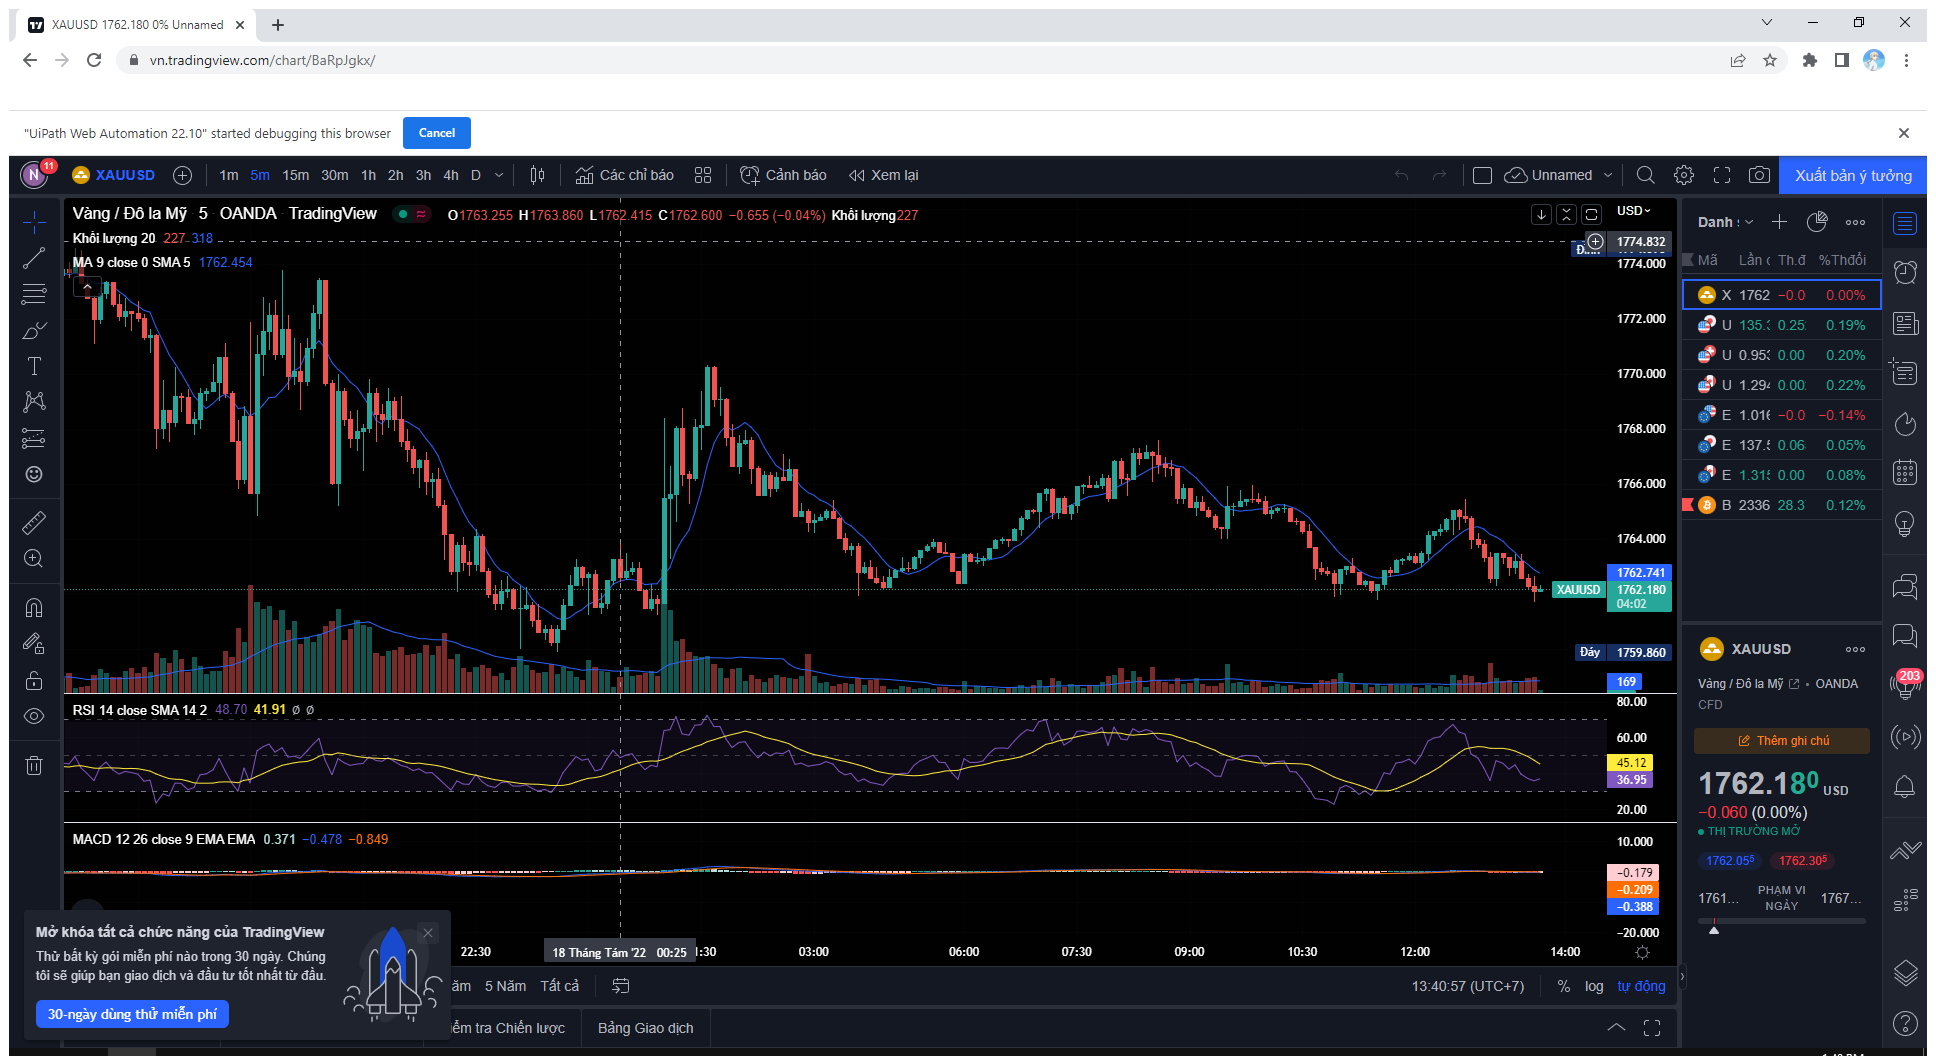
Workflow: Quet all

Step 1: Use Browser Chrome: XAUUSD [number redacted]% Unnamed in window 'XAUUSD [number redacted]% Unnamed' (chrome.exe)

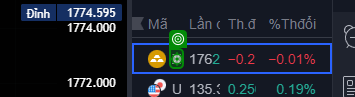
Step 2: click

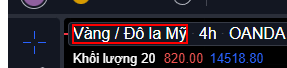
Step 3: Kiểm tra đã được chuyển XAUUSD on the element 'Vàng / Đô la Mỹ'

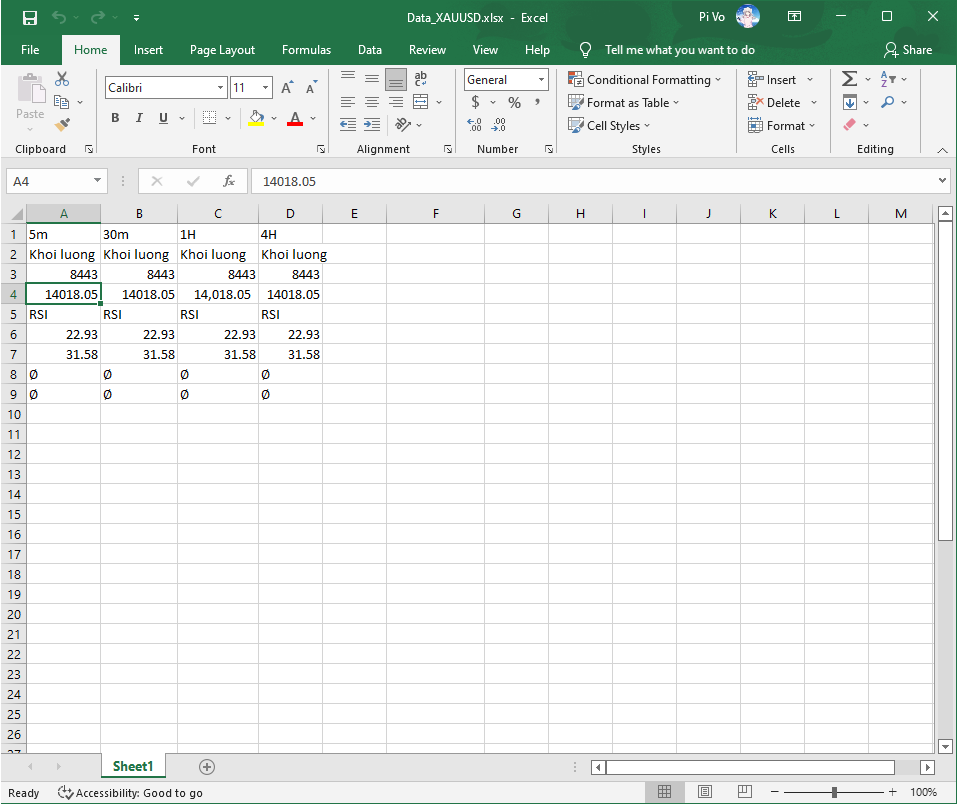
Step 4: Use Application: Data_XAUUSD.xlsx - Excel on the element in window 'Data_XAUUSD.xlsx - Excel' (excel.exe)

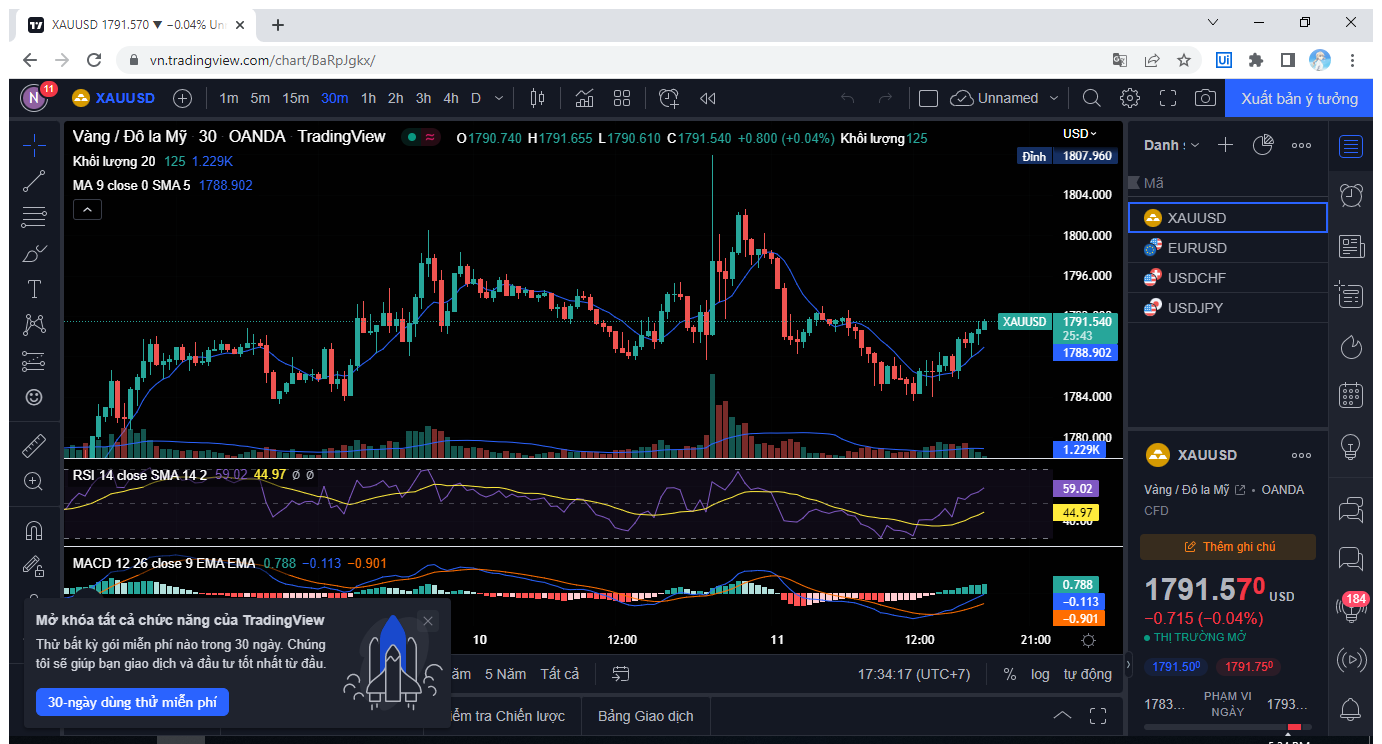
Step 5: Use Browser Chrome: XAUUSD [number redacted] ▼ -0.04% Unnamed in window 'XAUUSD [number redacted] ▼ -0.04% Unnamed' (chrome.exe)

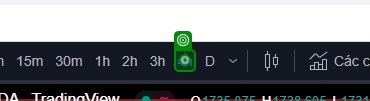
Step 6: click on '4h'

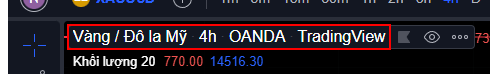
Step 7: Find Element 'DIV' on the element

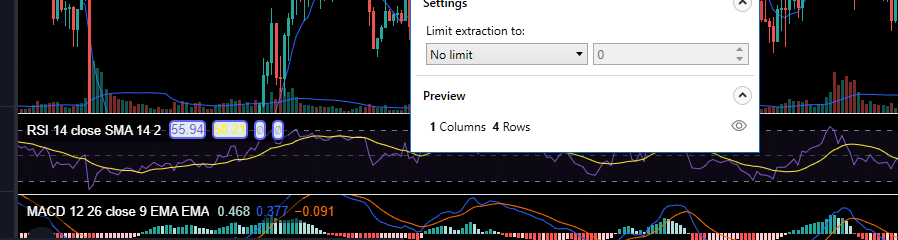
Step 8: get-text

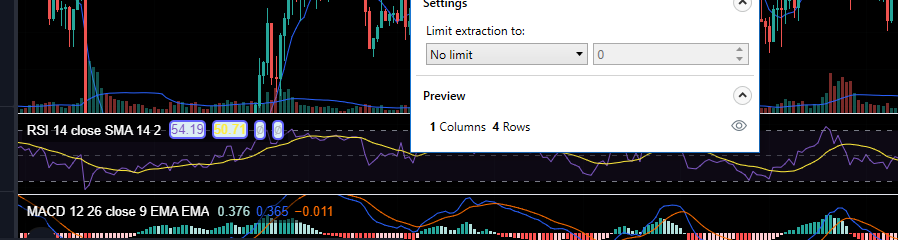
Step 9: get-text

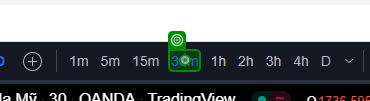
Step 10: click on '30m'

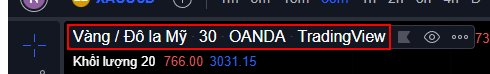
Step 11: Find Element 'DIV' on the element

Step 12: get-text (same screen as step 8) (repeated 2 times)

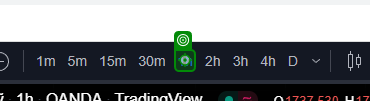
Step 14: click on '1h'

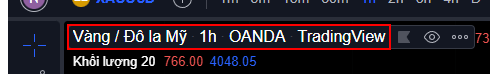
Step 15: Find Element 'DIV' on the element

Step 16: get-text (same screen as step 8) (repeated 2 times)

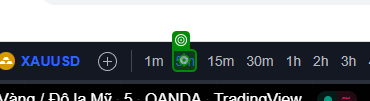
Step 18: click on '5m'

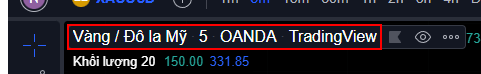
Step 19: Find Element 'DIV' on the element

Step 20: get-text (same screen as step 8) (repeated 2 times)

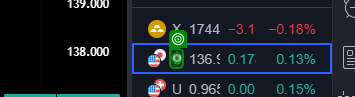
Step 22: click

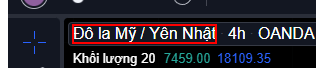
Step 23: Kiểm tra đã được chuyển XAUUSD on the element 'Đô la Mỹ / Yên Nhật'

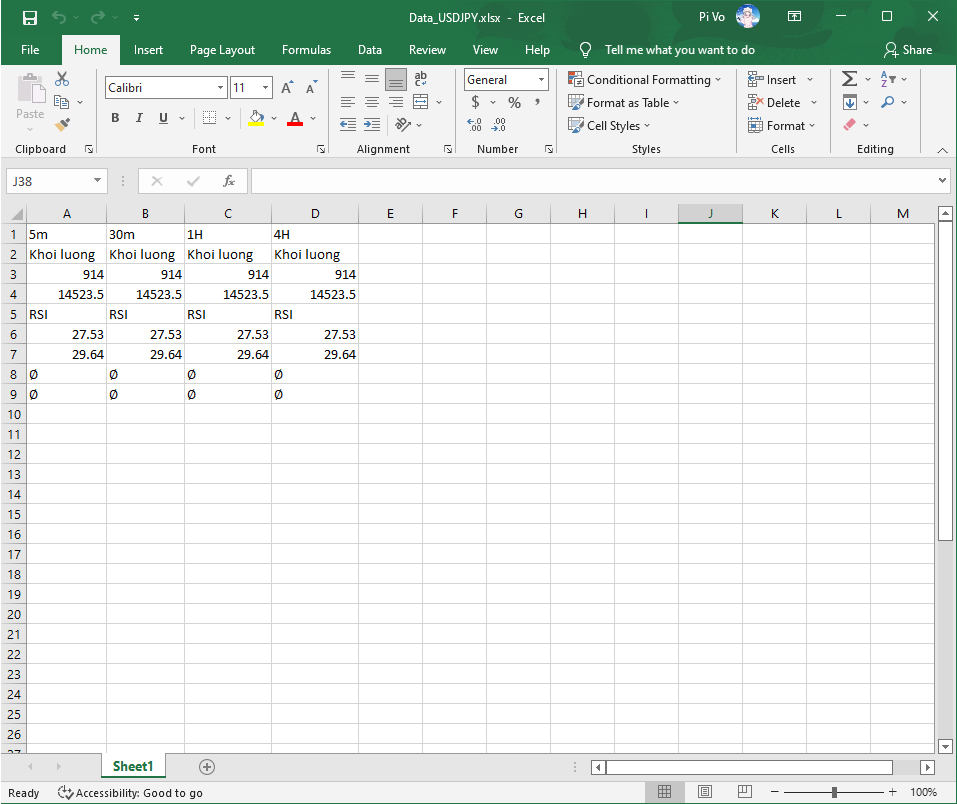
Step 24: Use Application: Data_USDJPY.xlsx - Excel on the element in window 'Data_USDJPY.xlsx - Excel' (excel.exe)